Run: headless pygame with SDL's dummy video driver; simulated clock (each Clock.tick advances the game by its frame time, no real sleeping); random seed 0; keys injected as events and as key.get_pressed() state; mouse plan: one left click at the window centre at the start of phase 2, then a move to the lower-right quarter at the start of phase 3.
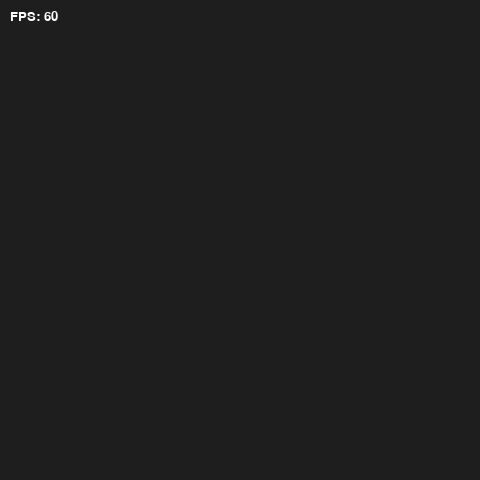
Frame 1 of 4 · flips 1–60 · no input
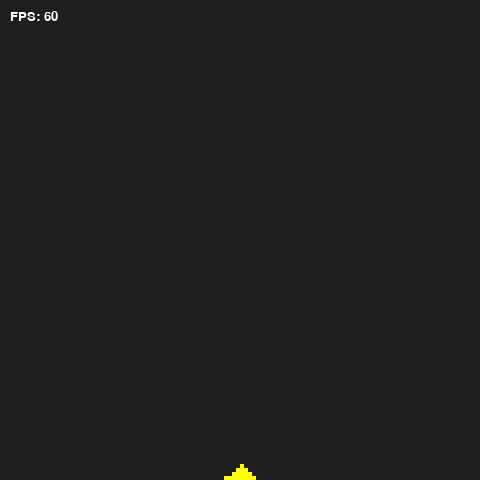
Frame 2 of 4 · flips 61–180 · clicked the window centre · tapped SPACE, RETURN · held RIGHT (→), D
Frame 3 of 4 · flips 181–300 · moved the mouse to the lower-right quarter · held DOWN (↓), S · screen unchanged from frame 2, image omitted
Frame 4 of 4 · flips 301–420 · held LEFT (←), A, UP (↑), W · screen unchanged from frame 3, image omitted

The pygame program that drew these frames:

import pygame
import math
import sys

import random

pygame.init()
screenWidth = 480
screenHeight = 480
screen = pygame.display.set_mode((screenWidth, screenHeight))
pygame.display.set_caption("SandSimulation")

worldWidth = 120
worldHeight = 120

#fps display
clock = pygame.time.Clock()
def displayFPS(screen, fontSize):
    font = pygame.font.SysFont(None, fontSize)
    fps = int(clock.get_fps())
    fps_text = font.render(f"FPS: {fps}", True, (255, 255, 255))
    screen.blit(fps_text, (10, 10))

# - - - - - - - - - - - - - - - - - - - - - - - - - - - - - - -

def drawWorld(currArray):
    tileWidth = screenWidth/worldWidth
    tileHeight = screenHeight/worldHeight

    for x in range(worldWidth):
        for y in range(worldHeight):
            if currArray[x][y] == 0:    #air
                pygame.draw.rect(screen, (30, 30, 30), pygame.Rect(x * tileWidth, y * tileHeight, tileWidth, tileHeight))
            if currArray[x][y] == 1:    #sand
                pygame.draw.rect(screen, (255, 255, 0), pygame.Rect(x * tileWidth, y * tileHeight, tileWidth, tileHeight))
            if currArray[x][y] == 2:    #water
                pygame.draw.rect(screen, (100, 100, 255), pygame.Rect(x * tileWidth, y * tileHeight, tileWidth, tileHeight))
            if currArray[x][y] == 3:    #smoke
                pygame.draw.rect(screen, (155, 155, 155), pygame.Rect(x * tileWidth, y * tileHeight, tileWidth, tileHeight))
            if currArray[x][y] == 4:    #stone
                pygame.draw.rect(screen, (70, 70, 70), pygame.Rect(x * tileWidth, y * tileHeight, tileWidth, tileHeight))
            if currArray[x][y] == 5:    #clay
                pygame.draw.rect(screen, (150, 128, 0), pygame.Rect(x * tileWidth, y * tileHeight, tileWidth, tileHeight))
            if currArray[x][y] == 6:    #wood
                pygame.draw.rect(screen, (150, 50, 0), pygame.Rect(x * tileWidth, y * tileHeight, tileWidth, tileHeight))
            if currArray[x][y] == 7:    #ice
                pygame.draw.rect(screen, (125, 125, 255), pygame.Rect(x * tileWidth, y * tileHeight, tileWidth, tileHeight))
            if currArray[x][y] == 8:    #fire
                pygame.draw.rect(screen, (random.randint(150, 255), random.randint(0, 50), 0), pygame.Rect(x * tileWidth, y * tileHeight, tileWidth, tileHeight))


def generateNewArray(currArray):
    newArray = [[0 for i in range(worldWidth)] for j in range(worldHeight)]

    #update stone
    for y in range(worldHeight):
        iter = range(0, worldWidth, 1)
        if y % 2 == 1:
            iter = range(worldWidth-1, -1, -1)
        for x in iter:
            if currArray[x][y] == 4:
                newArray[x][y] = 4

    #update clay
    for y in range(worldHeight):
        iter = range(0, worldWidth, 1)
        if y % 2 == 1:
            iter = range(worldWidth-1, -1, -1)
        for x in iter:
            if currArray[x][y] == 5:
                newArray[x][y] = 5

                #check if should become sand
                neighbourPositions = [
                    (-1, -1),
                    (0, -1),
                    (1, -1),
                    (1, 0),
                    (1, 1),
                    (0, 1),
                    (-1, 1),
                    (-1, 0)
                ]

                for pos in neighbourPositions:
                    if checkTile(currArray, x + pos[0], y + pos[1]) == 8:
                        if random.randint(0, 10) == 1:
                            newArray[x][y] = 1

    #update wood
    for y in range(worldHeight):
        iter = range(0, worldWidth, 1)
        if y % 2 == 1:
            iter = range(worldWidth-1, -1, -1)
        for x in iter:
            if currArray[x][y] == 6:
                newArray[x][y] = 6

                #check if should become fire
                neighbourPositions = [
                    (-1, -1),
                    (0, -1),
                    (1, -1),
                    (1, 0),
                    (1, 1),
                    (0, 1),
                    (-1, 1),
                    (-1, 0)
                ]

                for pos in neighbourPositions:
                    if checkTile(currArray, x + pos[0], y + pos[1]) == 8:
                        if random.randint(0, 10) == 1:
                            newArray[x][y] = 8

    #update ice
    for y in range(worldHeight):
        iter = range(0, worldWidth, 1)
        if y % 2 == 1:
            iter = range(worldWidth-1, -1, -1)
        for x in iter:
            if currArray[x][y] == 7:
                newArray[x][y] = 7
        
                if random.randint(0, 1000) == 1:
                    newArray[x][y] = 2

    #update fire
    for y in range(worldHeight):
        iter = range(0, worldWidth, 1)
        if y % 2 == 1:
            iter = range(worldWidth-1, -1, -1)
        for x in iter:
            if currArray[x][y] == 8:
                newArray[x][y] = 8
                
                #randomly move upwards
                if random.randint(0, 20) == 1:
                    swapableMaterials = [0]

                    priorityLevels = [
                        [(0, -1)],
                    ]
                    
                    validSpot = priorityCheck(currArray, newArray, x, y, priorityLevels, swapableMaterials)

                    newArray[validSpot[0]][validSpot[1]] = 8
                    newArray[x][y] = 0

                    if random.randint(0, 5) == 1:
                        newArray[validSpot[0]][validSpot[1]] = 3

    #update water
    for y in range(worldHeight):
        iter = range(0, worldWidth, 1)
        if y % 2 == 1:
            iter = range(worldWidth-1, -1, -1)
        for x in iter:
            if currArray[x][y] == 2:

                swapableMaterials = [0]

                priorityLevels = [
                    [(0, 1)],
                    [(-1, 1), (1, 1)],
                    [(-1, 0), (1, 0)]
                ]
                
                validSpot = priorityCheck(currArray, newArray, x, y, priorityLevels, swapableMaterials)

                newArray[validSpot[0]][validSpot[1]] = 2

    #update smoke
    for y in range(worldHeight):
        iter = range(0, worldWidth, 1)
        if y % 2 == 1:
            iter = range(worldWidth-1, -1, -1)
        for x in iter:
            if currArray[x][y] == 3:

                #randomly disappear
                if random.randint(0, 30) == 1:
                    newArray[x][y] = 0
                else:

                    swapableMaterials = [0]

                    priorityLevels = [
                        [(0, -1)],
                        [(-1, -1), (1, -1)],
                        [(-1, 0), (1, 0)]
                    ]
                    
                    validSpot = priorityCheck(currArray, newArray, x, y, priorityLevels, swapableMaterials)

                    newArray[validSpot[0]][validSpot[1]] = 3

    #update sand
    for y in range(worldHeight):
        iter = range(0, worldWidth, 1)
        if y % 2 == 1:
            iter = range(worldWidth-1, -1, -1)
        for x in iter:
            if currArray[x][y] == 1:

                swapableMaterials = [0, 2, 3]

                priorityLevels = [
                    [(0, 1)],
                    [(-1, 1), (1, 1)]
                ]
                
                validSpot = priorityCheck(currArray, newArray, x, y, priorityLevels, swapableMaterials)

                #displace water
                if newArray[validSpot[0]][validSpot[1]] == 2:
                    newArray[x][y] = 2

                #displace mist
                if newArray[validSpot[0]][validSpot[1]] == 3:
                    newArray[x][y] = 3

                newArray[validSpot[0]][validSpot[1]] = 1

                #check if should become clay
                neighbourPositions = [
                    (-1, -1),
                    (0, -1),
                    (1, -1),
                    (1, 0),
                    (1, 1),
                    (0, 1),
                    (-1, 1),
                    (-1, 0)
                ]

                for pos in neighbourPositions:
                    if checkTile(currArray, validSpot[0] + pos[0], validSpot[1] + pos[1]) == 2:
                        newArray[validSpot[0]][validSpot[1]] = 5

    return newArray

def priorityCheck(currArray, newArray, x, y, priorityLevels, swapableMaterials):
    #go through prioirty list until found a valid spot
    for positions in priorityLevels:

        #get possible positions
        possible = []

        for position in positions:
            if checkPosition(currArray, newArray, x + position[0], y + position[1], swapableMaterials):
                possible.append((x + position[0], y + position[1]))
        
        #check if found a valid, otherwise continue
        if len(possible) > 0:
            return possible[random.randint(0, len(possible) - 1)]
    
    #otherwise if not found any valid spot in priority levels, return x,y
    return (x, y)

def checkPosition(currArray, newArray, x, y, swapableMaterials):
    #check if in bounds
    if x > worldWidth-1 or x < 0 or y > worldHeight-1 or y < 0:
        return False
    
    #check if empty
    if currArray[x][y] not in swapableMaterials or newArray[x][y] not in swapableMaterials:
        return False
    
    return True

def checkTile(currArray, x, y):
    if x < 0 or x > worldWidth - 1 or y < 0 or y > worldHeight - 1:
        return -1
    return currArray[x][y]

def spawnOnMouse():
    #spawn sand on mouse pos
    mousePos = pygame.mouse.get_pos()
    tileWidth = screenWidth/worldWidth
    tileHeight = screenHeight/worldHeight
    worldX = int(mousePos[0] // tileWidth)
    worldY = int(mousePos[1] // tileHeight)

    #alltiles that create a shape of mouse spawn
    spawnOffsets = [
        (0, 0),
        (0, -1),
        (1, 0),
        (0, 1),
        (-1, 0)
    ]

    for spawnOffset in spawnOffsets:
        spawnInputToggleMaterial(worldX + spawnOffset[0], worldY + spawnOffset[1])

def spawnInputToggleMaterial(x, y):
    if x > 0 and x <worldWidth-1 and y > 0 and y < worldHeight-1:
        currArray[x][y] = inputToggle

# - - - - - - - - - - - - - - - - - - - - - - - - - - - - - - -

currArray = [[0 for i in range(worldWidth)] for j in range(worldHeight)]

inputToggle = 1
maxInputToggle = 8

running = True
while running:
    #events
    for event in pygame.event.get():
        if event.type == pygame.QUIT:
            running = False

        if event.type == pygame.MOUSEBUTTONDOWN:
            if pygame.mouse.get_pressed(3)[2]:
                inputToggle += 1

                if inputToggle > maxInputToggle:
                    inputToggle = 1
                
    if pygame.mouse.get_pressed(3)[0]:
        spawnOnMouse()

    screen.fill((20, 20, 20))

    #draw current
    drawWorld(currArray)

    #generate new and apply
    currArray = generateNewArray(currArray)

    #DEBUG: count existing material
    if False:
        count = [0 for i in range(maxInputToggle + 1)]
        for x in range(worldWidth):
            for y in range(worldHeight):
                count[currArray[x][y]] += 1
        print(count)

    displayFPS(screen, 20)
    pygame.display.flip()
    clock.tick(60)

pygame.quit()
